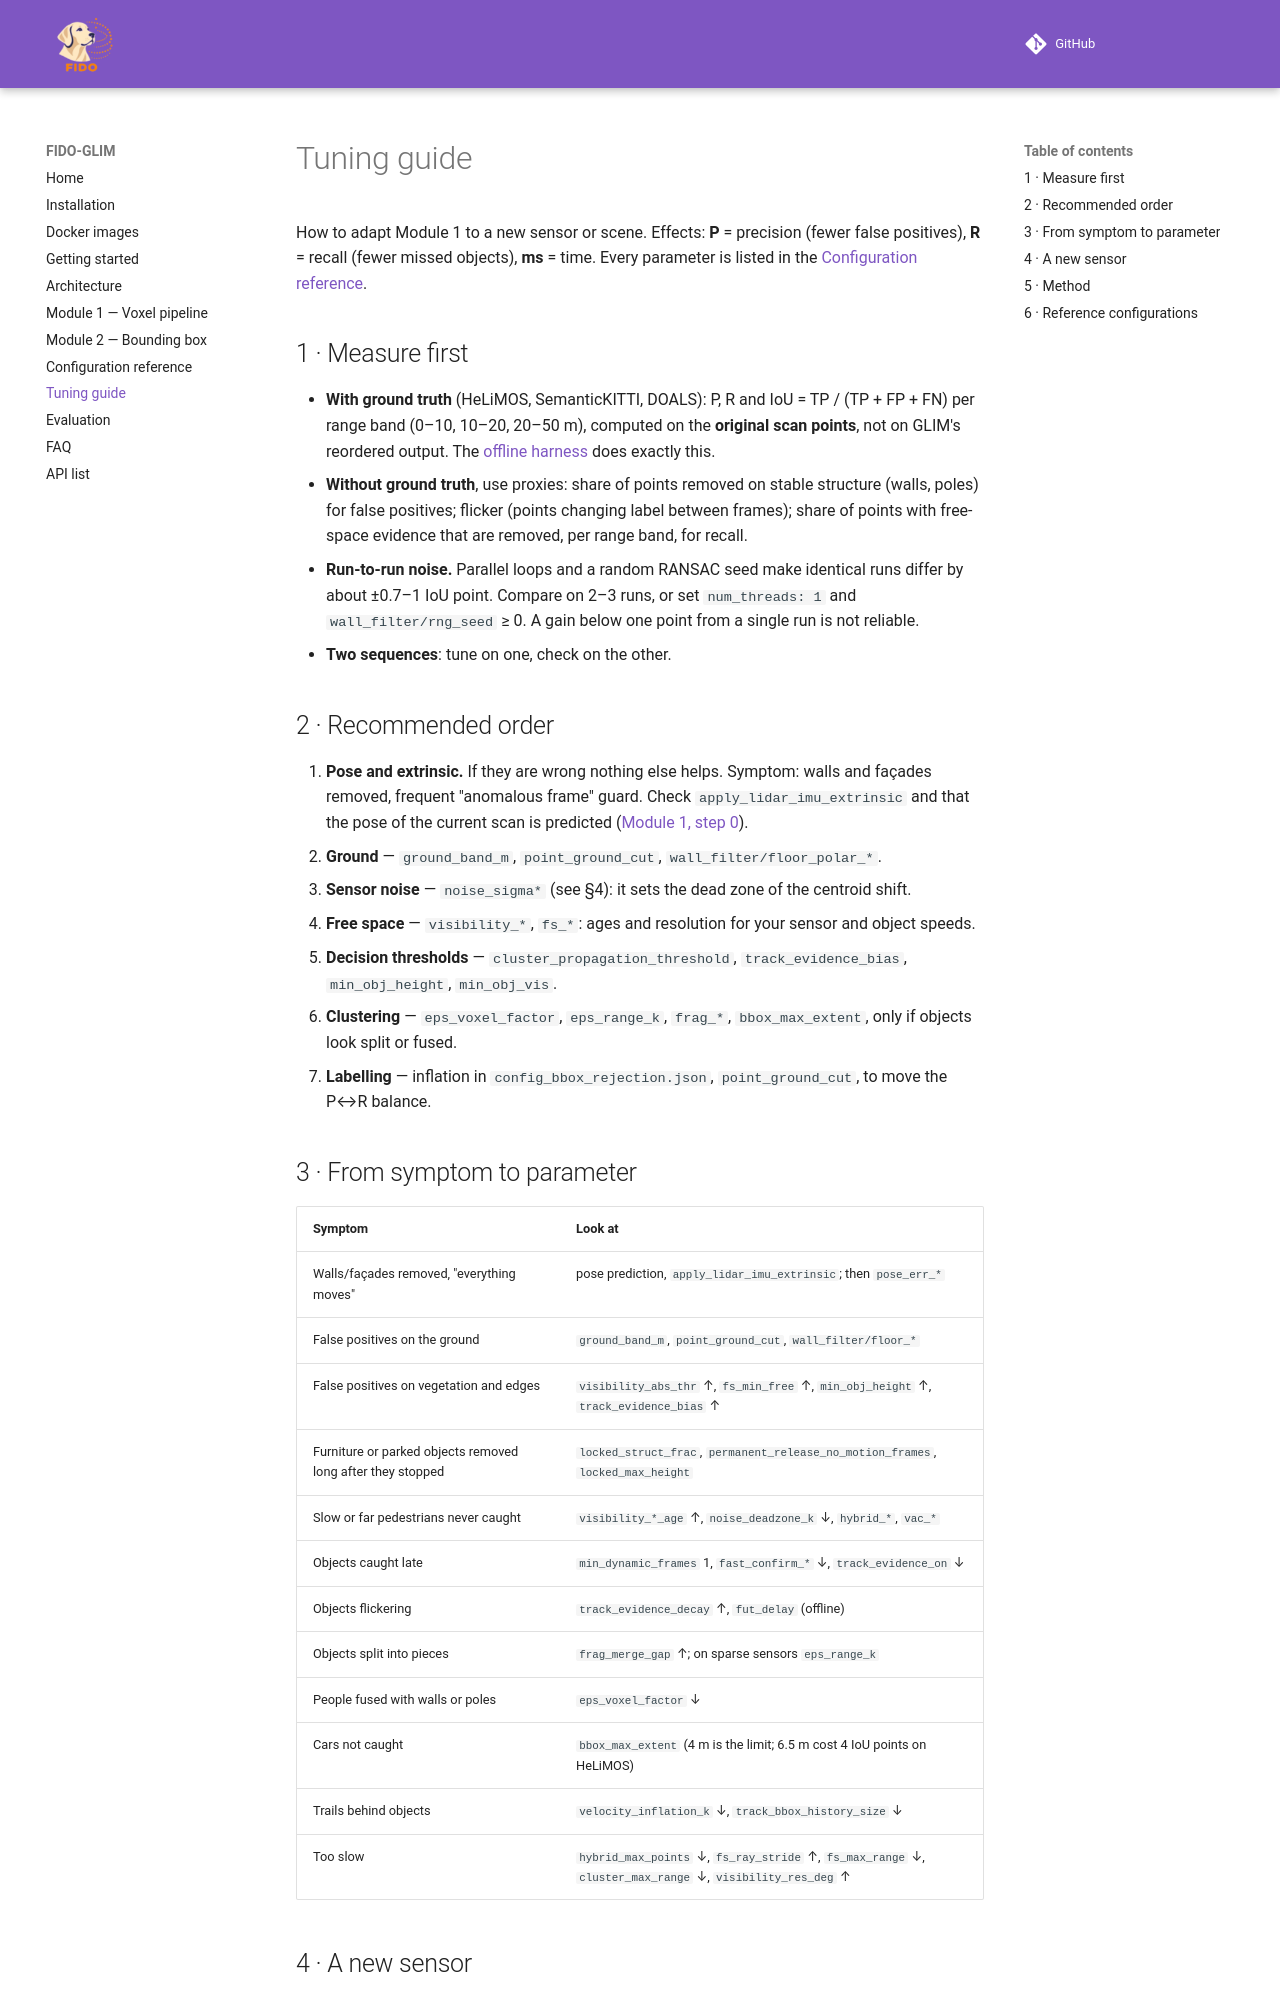

repository: giacomotambe/FIDO-GLIM · page: tuning.html · generator: mkdocs

# Tuning guide

How to adapt Module 1 to a new sensor or scene. Effects: **P** = precision (fewer false positives), **R** = recall (fewer missed objects), **ms** = time. Every parameter is listed in the [Configuration reference](parameters.md).

## 1 · Measure first

- **With ground truth** (HeLiMOS, SemanticKITTI, DOALS): P, R and IoU = TP / (TP + FP + FN) per range band (0–10, 10–20, 20–50 m), computed on the **original scan points**, not on GLIM's reordered output. The [offline harness](evaluation.md) does exactly this.
- **Without ground truth**, use proxies: share of points removed on stable structure (walls, poles) for false positives; flicker (points changing label between frames); share of points with free-space evidence that are removed, per range band, for recall.
- **Run-to-run noise.** Parallel loops and a random RANSAC seed make identical runs differ by about ±0.7–1 IoU point. Compare on 2–3 runs, or set `num_threads: 1` and `wall_filter/rng_seed` ≥ 0. A gain below one point from a single run is not reliable.
- **Two sequences**: tune on one, check on the other.

## 2 · Recommended order

1. **Pose and extrinsic.** If they are wrong nothing else helps. Symptom: walls and façades removed, frequent "anomalous frame" guard. Check `apply_lidar_imu_extrinsic` and that the pose of the current scan is predicted ([Module 1, step 0](module1_voxel.md#0-pose-of-the-scan-posekalmanfilter)).
2. **Ground** — `ground_band_m`, `point_ground_cut`, `wall_filter/floor_polar_*`.
3. **Sensor noise** — `noise_sigma*` (see §4): it sets the dead zone of the centroid shift.
4. **Free space** — `visibility_*`, `fs_*`: ages and resolution for your sensor and object speeds.
5. **Decision thresholds** — `cluster_propagation_threshold`, `track_evidence_bias`, `min_obj_height`, `min_obj_vis`.
6. **Clustering** — `eps_voxel_factor`, `eps_range_k`, `frag_*`, `bbox_max_extent`, only if objects look split or fused.
7. **Labelling** — inflation in `config_bbox_rejection.json`, `point_ground_cut`, to move the P↔R balance.

## 3 · From symptom to parameter

| Symptom | Look at |
|---|---|
| Walls/façades removed, "everything moves" | pose prediction, `apply_lidar_imu_extrinsic`; then `pose_err_*` |
| False positives on the ground | `ground_band_m`, `point_ground_cut`, `wall_filter/floor_*` |
| False positives on vegetation and edges | `visibility_abs_thr` ↑, `fs_min_free` ↑, `min_obj_height` ↑, `track_evidence_bias` ↑ |
| Furniture or parked objects removed long after they stopped | `locked_struct_frac`, `permanent_release_no_motion_frames`, `locked_max_height` |
| Slow or far pedestrians never caught | `visibility_*_age` ↑, `noise_deadzone_k` ↓, `hybrid_*`, `vac_*` |
| Objects caught late | `min_dynamic_frames` 1, `fast_confirm_*` ↓, `track_evidence_on` ↓ |
| Objects flickering | `track_evidence_decay` ↑, `fut_delay` (offline) |
| Objects split into pieces | `frag_merge_gap` ↑; on sparse sensors `eps_range_k` |
| People fused with walls or poles | `eps_voxel_factor` ↓ |
| Cars not caught | `bbox_max_extent` (4 m is the limit; 6.5 m cost 4 IoU points on HeLiMOS) |
| Trails behind objects | `velocity_inflation_k` ↓, `track_bbox_history_size` ↓ |
| Too slow | `hybrid_max_points` ↓, `fs_ray_stride` ↑, `fs_max_range` ↓, `cluster_max_range` ↓, `visibility_res_deg` ↑ |
